Image classification data set "images" (zaid-gul/ECG_Classification on GitHub). Class labels (3): ARR, CHF, NSR.

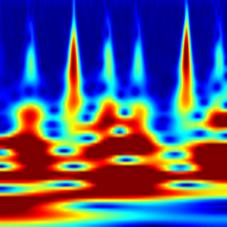
Label: ARR

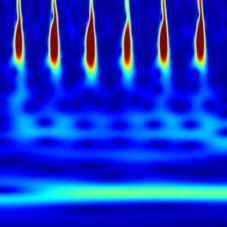
Label: NSR

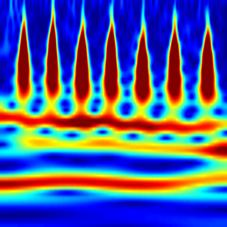
Label: ARR

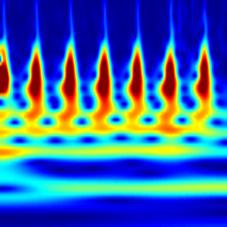
Label: CHF

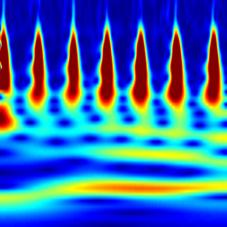
Label: NSR

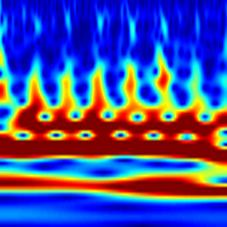
Label: CHF
